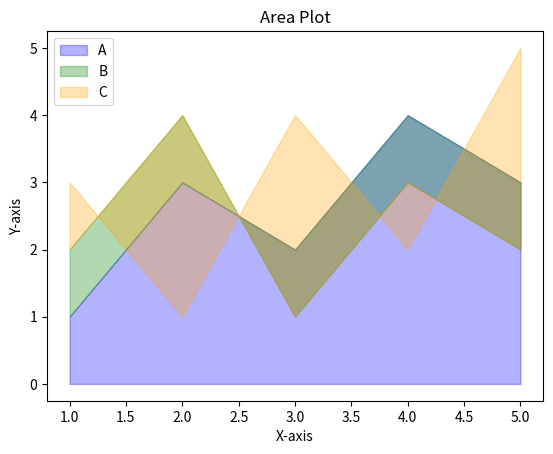

Generate this figure with matplotlib:
import matplotlib.pyplot as plt
x = [1, 2, 3, 4, 5]
y1 = [1, 3, 2, 4, 3]
y2 = [2, 4, 1, 3, 2]
y3 = [3, 1, 4, 2, 5]
fig, ax = plt.subplots()
ax.fill_between(x, y1, color='blue', alpha=0.3, label='A')
ax.fill_between(x, y1, y2, color='green', alpha=0.3, label='B')
ax.fill_between(x, y2, y3, color='orange', alpha=0.3, label='C')
ax.set_title('Area Plot')
ax.set_xlabel('X-axis')
ax.set_ylabel('Y-axis')
ax.legend()
plt.show()
